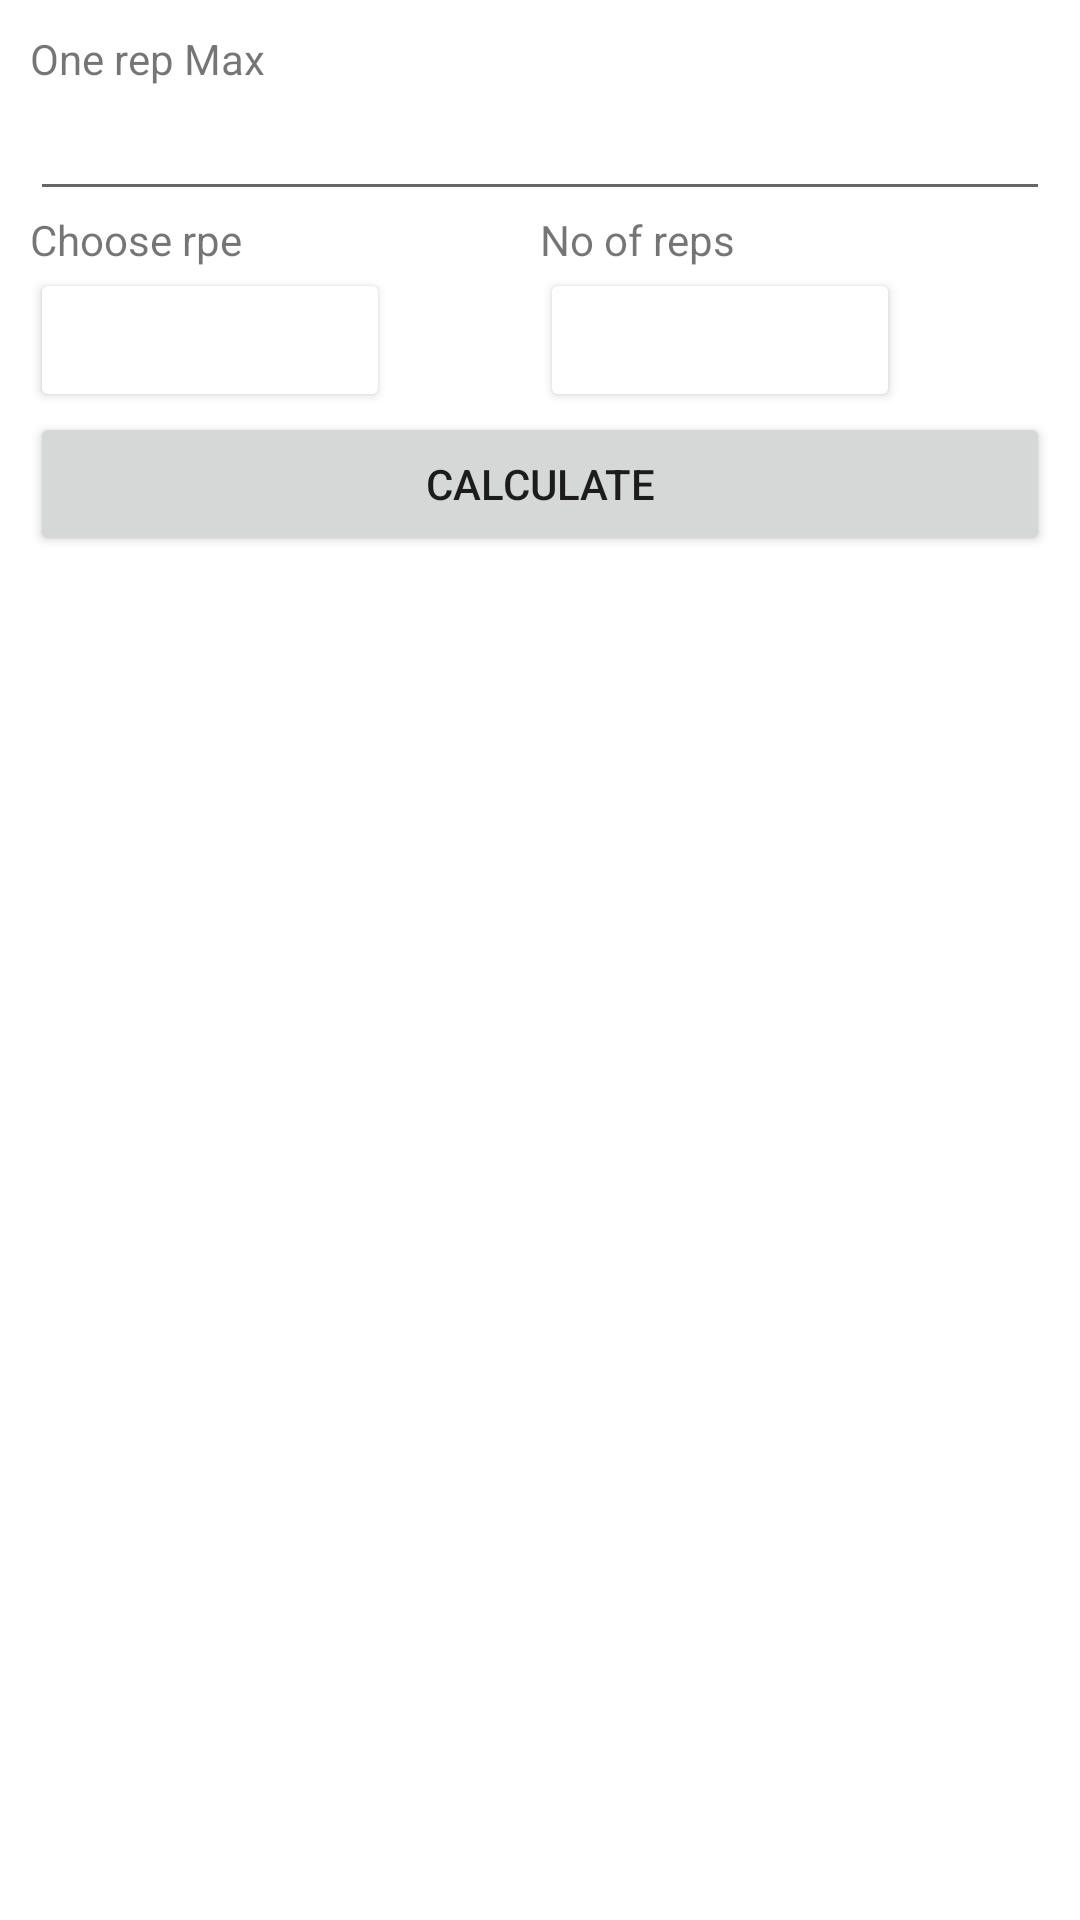

Produce the Android XML layout that renders to this screen, including the resource entries it uses.
<!-- AndroidManifest.xml: application theme Theme.Improve -->
<!-- res/layout/fragment_calculate_ww.xml -->
<?xml version="1.0" encoding="utf-8"?>
<FrameLayout xmlns:android="http://schemas.android.com/apk/res/android"
    xmlns:tools="http://schemas.android.com/tools"
    android:layout_width="match_parent"
    android:layout_height="match_parent"
    xmlns:app="http://schemas.android.com/apk/res-auto"
    tools:context=".CalculateWWFragment">

    <androidx.constraintlayout.widget.ConstraintLayout
        android:layout_width="match_parent"
        android:layout_height="match_parent"
        android:padding="10dp">
        <LinearLayout
            android:id="@+id/rep_max_layout"
            android:layout_width="match_parent"
            android:layout_height="wrap_content"
            android:orientation="vertical"
            app:layout_constraintStart_toStartOf="parent"
            app:layout_constraintTop_toTopOf="parent">
            <TextView
                android:id="@+id/max_text"
                android:layout_width="wrap_content"
                android:layout_height="wrap_content"
                android:text="One rep Max"/>
            <EditText
                android:id="@+id/max_edit"
                android:layout_width="match_parent"
                android:layout_height="wrap_content"
                android:inputType="numberDecimal"/>
        </LinearLayout>
        <LinearLayout
            android:id="@+id/reps_rpe_layout"
            android:layout_width="match_parent"
            android:layout_height="wrap_content"
            app:layout_constraintStart_toStartOf="parent"
            app:layout_constraintTop_toBottomOf="@id/rep_max_layout">
            <LinearLayout
                android:id="@+id/rpe_layout"
                android:layout_width="wrap_content"
                android:layout_height="wrap_content"
                android:layout_weight="1"
                android:orientation="vertical">
                <TextView
                    android:id="@+id/rpe_text"
                    android:layout_width="wrap_content"
                    android:layout_height="wrap_content"
                    android:text="Choose rpe"/>
                <Button
                    android:id="@+id/rpe_btn"
                    android:layout_width="120dp"
                    android:layout_height="wrap_content"
                    android:textColor="@color/black"
                    android:backgroundTint="@color/white"/>
            </LinearLayout>
            <LinearLayout
                android:id="@+id/reps_layout"
                android:layout_width="wrap_content"
                android:layout_height="wrap_content"
                android:layout_weight="1"
                android:orientation="vertical">
                <TextView
                    android:id="@+id/reps_text"
                    android:layout_width="wrap_content"
                    android:layout_height="wrap_content"
                    android:text="No of reps"/>
                <Button
                    android:id="@+id/reps_btn"
                    android:layout_width="120dp"
                    android:layout_height="wrap_content"
                    android:backgroundTint="@color/white"
                    android:textColor="@color/black"/>
            </LinearLayout>

        </LinearLayout>
        <Button
            android:id="@+id/calculate_ww_btn"
            android:layout_width="match_parent"
            android:layout_height="wrap_content"
            app:layout_constraintStart_toStartOf="parent"
            app:layout_constraintTop_toBottomOf="@id/reps_rpe_layout"
            android:text="Calculate"/>
        <TextView
            android:id="@+id/ww_textView"
            android:layout_width="wrap_content"
            android:layout_height="wrap_content"
            app:layout_constraintEnd_toEndOf="parent"
            android:layout_margin="20dp"
            app:layout_constraintTop_toBottomOf="@id/calculate_ww_btn"
            android:textSize="20dp"
            android:textStyle="bold"
            tools:text="100 Kg"/>
        <TextView
            android:id="@+id/percent_textView"
            android:layout_width="wrap_content"
            android:layout_height="wrap_content"
            app:layout_constraintEnd_toEndOf="parent"
            app:layout_constraintTop_toBottomOf="@id/ww_textView"
            android:layout_margin="20dp"
            android:textSize="20dp"
            android:textStyle="bold"
            tools:text="81% of E1RM"/>

    </androidx.constraintlayout.widget.ConstraintLayout>

</FrameLayout>
<!-- resources referenced by this layout -->
<resources>
  <style name="Theme.Improve" parent="Theme.MaterialComponents.DayNight.DarkActionBar">
          
          <item name="colorPrimary">@color/purple_500</item>
          <item name="colorPrimaryVariant">@color/purple_700</item>
          <item name="colorOnPrimary">@color/white</item>
          
          <item name="colorSecondary">@color/teal_200</item>
          <item name="colorSecondaryVariant">@color/teal_700</item>
          <item name="colorOnSecondary">@color/black</item>
          
          <item name="android:statusBarColor" tools:targetApi="l">?attr/colorPrimaryVariant</item>
          
      </style>
  <!-- not gathered from this repository: default colours our renderer supplied (Android Studio template values) -->
  <color name="purple_500">#FF6200EE</color>
  <color name="purple_700">#FF3700B3</color>
  <color name="teal_200">#FF03DAC5</color>
  <color name="teal_700">#FF018786</color>
  <color name="black">#FF000000</color>
  <color name="white">#FFFFFFFF</color>
</resources>
